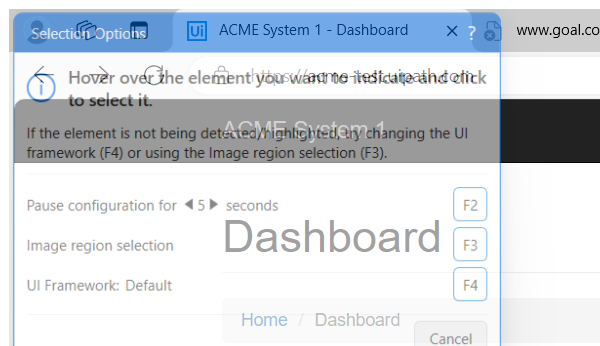
Task: Calculates Clients Security Hash
Workflow: System1_NavigateTo_WorkItems

Step 1: Attach Browser 'msedge.exe ACME' in window 'ACME *' (msedge.exe)

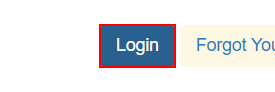
Step 2: click on the button

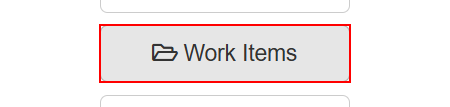
Step 3: click on the button 'Work Items'

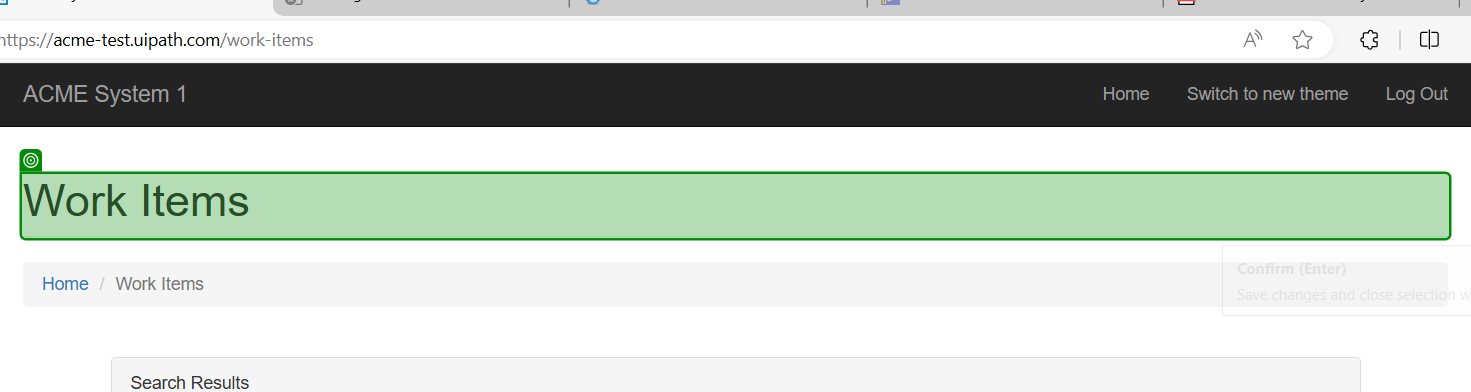
Step 4: check the heading in window 'ACME System 1 - Work Items' (msedge.exe)
